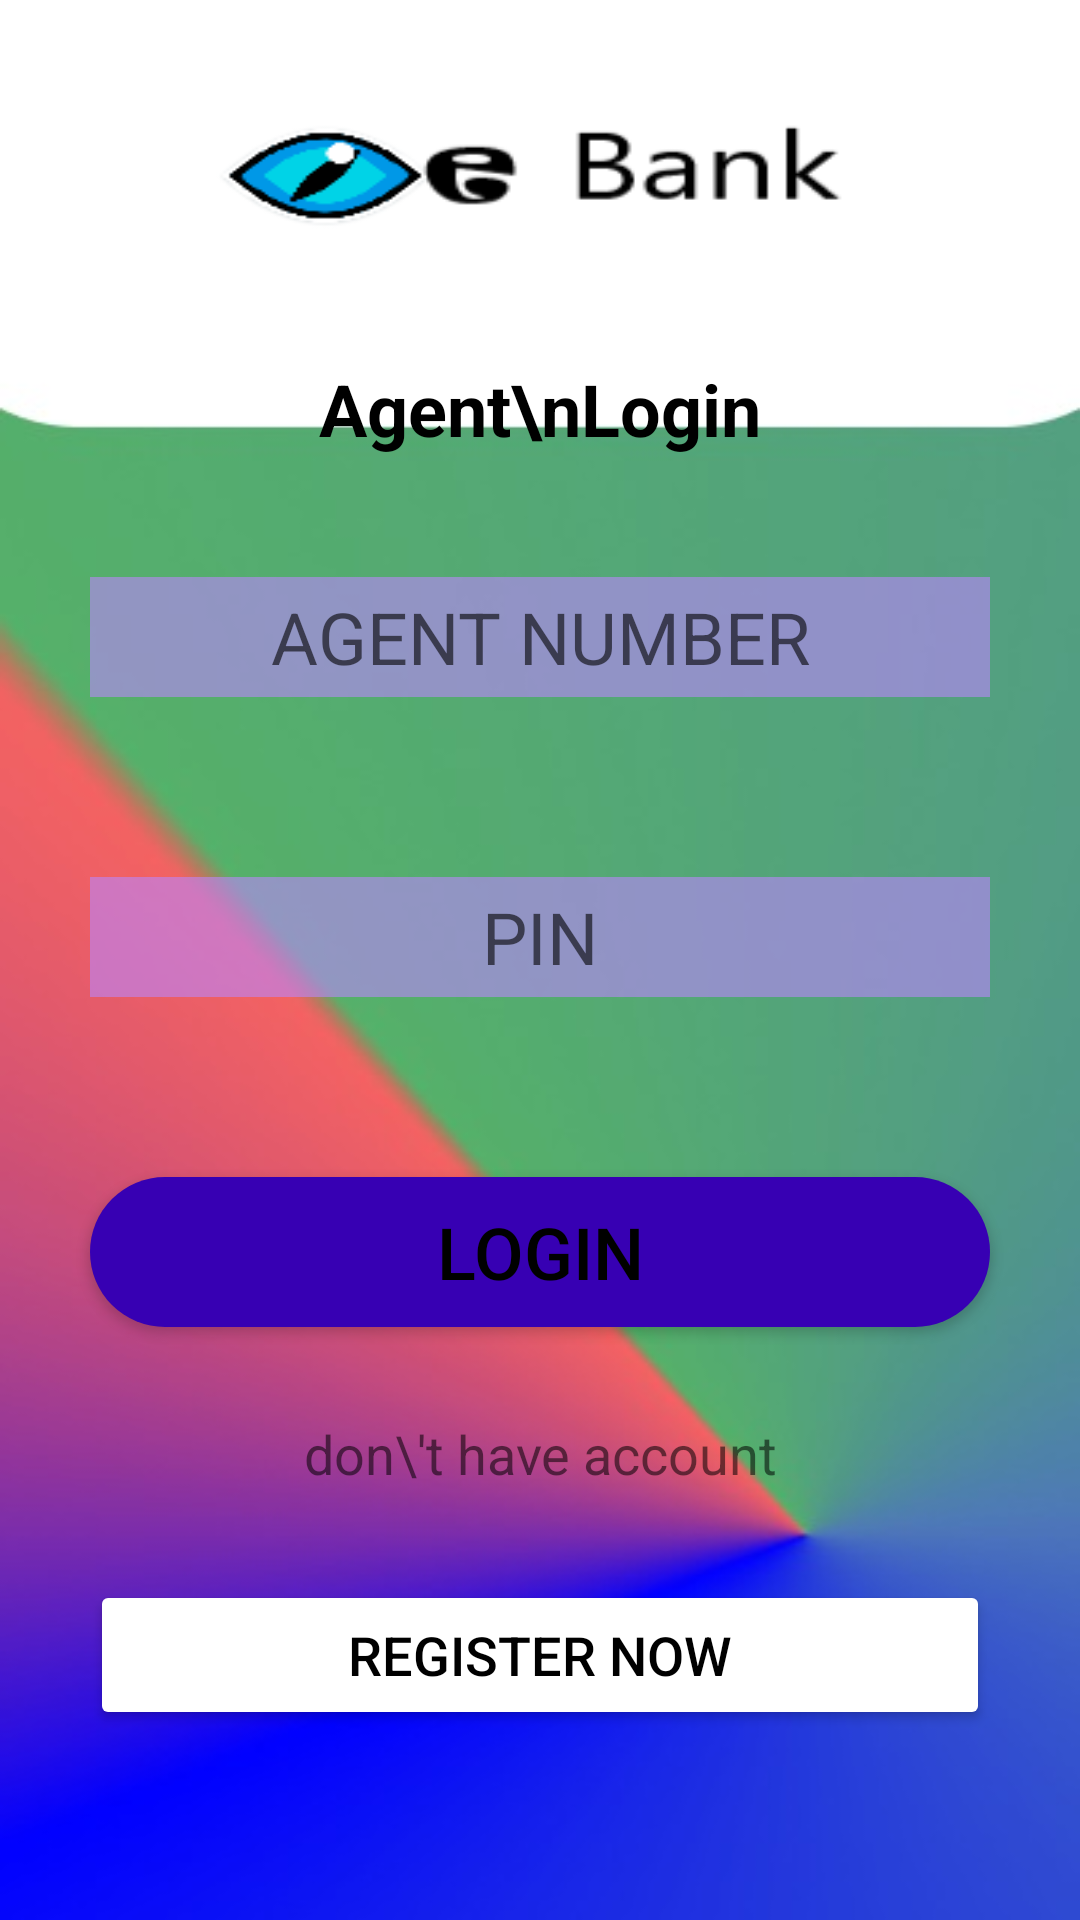

Layout XML and referenced resources for this Android screen:
<!-- AndroidManifest.xml: application theme Theme.OnlinrBanking -->
<!-- res/layout/activity_agent_login.xml -->
<?xml version="1.0" encoding="utf-8"?>
<RelativeLayout xmlns:android="http://schemas.android.com/apk/res/android"
    xmlns:app="http://schemas.android.com/apk/res-auto"
    xmlns:tools="http://schemas.android.com/tools"
    android:layout_width="match_parent"
    android:layout_height="match_parent"
    android:background="@drawable/background"
    tools:context=".customer_login_page">

    <ImageView
        android:id="@+id/ebankImage"
        android:layout_width="228dp"
        android:layout_height="70dp"
        android:layout_centerHorizontal="true"
        android:layout_margin="20dp"
        android:background="@drawable/ebank">
    </ImageView>


    <TextView
        android:id="@+id/agent_login__text"
        android:layout_width="wrap_content"
        android:layout_height="wrap_content"
        android:text="Agent\nLogin"
        android:textAlignment="center"
        android:fontFamily="sans-serif"
        android:textStyle="bold"
        android:textSize="24dp"
        android:textColor="@color/black"
        android:layout_margin="10dp"
        android:layout_below="@+id/ebankImage"
        android:layout_centerHorizontal="true">
    </TextView>

    <EditText
        android:id="@+id/agent_no"
        android:layout_width="match_parent"
        android:layout_height="40dp"
        android:hint="AGENT NUMBER"
        android:textAlignment="center"
        android:textColor="@color/black"
        android:textSize="24dp"
        android:layout_margin="30dp"
        android:background="#99BB86FC"
        android:inputType="number"
        android:layout_below="@id/agent_login__text">
    </EditText>

    <EditText
        android:id="@+id/agent_pin_no"
        android:layout_width="match_parent"
        android:layout_height="40dp"
        android:hint="PIN"
        android:textAlignment="center"
        android:textColor="@color/black"
        android:textSize="24dp"
        android:layout_margin="30dp"
        android:background="#99BB86FC"
        android:inputType="numberPassword"
        android:layout_below="@id/agent_no">
    </EditText>

    <Button
        android:id="@+id/agent_login_btn"
        android:layout_width="300dp"
        android:layout_height="50dp"
        android:layout_below="@+id/agent_pin_no"
        android:layout_centerHorizontal="true"
        android:layout_marginStart="30dp"
        android:layout_marginTop="30dp"
        android:layout_marginEnd="30dp"
        android:layout_marginBottom="30dp"
        android:background="@drawable/btn_bg"
        android:text="login"
        android:textColor="@color/black"
        android:textSize="24dp">
    </Button>

    <TextView
        android:id="@+id/agentRegisterTextview"
        android:layout_width="match_parent"
        android:layout_height="wrap_content"
        android:layout_below="@+id/agent_login_btn"
        android:text="don\'t have account"
        android:gravity="center"
        android:textSize="18dp">
    </TextView>

    <Button
        android:id="@+id/agent_loginRegisterBTN"
        android:layout_width="300dp"
        android:layout_height="50dp"
        android:layout_below="@+id/agentRegisterTextview"
        android:layout_centerHorizontal="true"
        android:text="Register now"
        android:textSize="18dp"
        android:backgroundTint="@color/white"
        android:textColor="@color/black"
        android:layout_marginTop="30dp">
    </Button>


</RelativeLayout>
<!-- resources referenced by this layout -->
<resources>
  <!-- drawable background: jpg bitmap (drawable, 16605 bytes) -->
  <!-- drawable btn_bg (drawable) -->
  <?xml version="1.0" encoding="utf-8"?>
  <selector xmlns:android="http://schemas.android.com/apk/res/android">
  <item>
      <shape>
          <solid android:color="@color/purple_700"></solid>
          <corners android:radius="45dp"></corners>
      </shape>
  </item>
  </selector>
  <!-- drawable ebank: png bitmap (drawable, 5266 bytes) -->
  <style name="Theme.OnlinrBanking" parent="Theme.MaterialComponents.DayNight.NoActionBar">
          
          <item name="colorPrimary">@color/purple_200</item>
          <item name="colorPrimaryVariant">@color/purple_200</item>
          <item name="colorOnPrimary">@color/white</item>
          
          <item name="colorSecondary">@color/teal_200</item>
          <item name="colorSecondaryVariant">@color/teal_700</item>
          <item name="colorOnSecondary">@color/purple_200</item>
          
          <item name="android:statusBarColor" tools:targetApi="l">?attr/colorPrimaryVariant</item>
          
      </style>
  <!-- not gathered from this repository: default colours our renderer supplied (Android Studio template values) -->
  <color name="purple_200">#FFBB86FC</color>
  <color name="purple_700">#FF3700B3</color>
  <color name="teal_200">#FF03DAC5</color>
  <color name="teal_700">#FF018786</color>
  <color name="black">#FF000000</color>
  <color name="white">#FFFFFFFF</color>
</resources>
